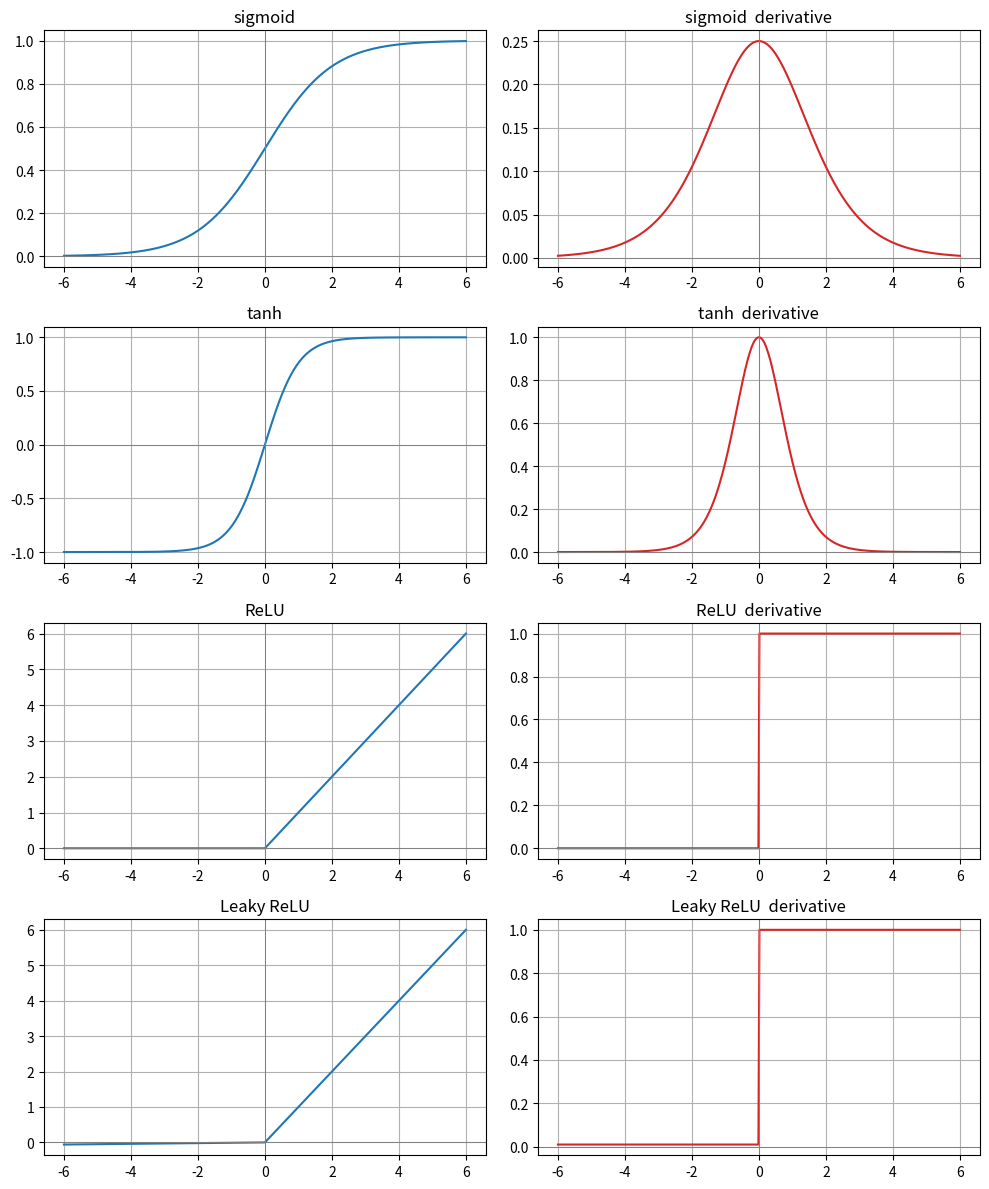
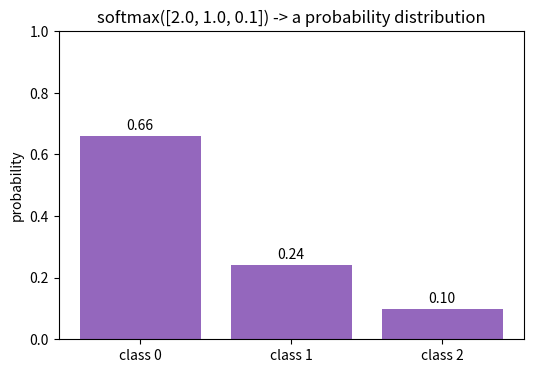

These charts were generated, in order, by the following Python code:
import numpy as np
import matplotlib.pyplot as plt

rng = np.random.default_rng(0)   # reproducible random generator

z = np.linspace(-6, 6, 400)      # a grid of pre-activation values for plotting

# Two random linear layers applied WITHOUT any activation in between.
W1 = rng.normal(size=(3, 4))   # layer 1: 3 -> 4
b1 = rng.normal(size=(4,))
W2 = rng.normal(size=(4, 2))   # layer 2: 4 -> 2
b2 = rng.normal(size=(2,))

x = rng.normal(size=(3,))      # one input vector

# Path A: push x through both linear layers, one after the other.
two_layers = (x @ W1 + b1) @ W2 + b2

# Path B: collapse them ANALYTICALLY into a single linear layer W', b'.
W_eq = W1 @ W2                 # (3,4)@(4,2) -> (3,2)
b_eq = b1 @ W2 + b2
one_layer = x @ W_eq + b_eq

print("two linear layers :", two_layers)
print("one equivalent    :", one_layer)
print("identical?         ", np.allclose(two_layers, one_layer))  # True

def sigmoid(z):
    return 1.0 / (1.0 + np.exp(-z))

def sigmoid_deriv(z):
    s = sigmoid(z)
    return s * (1 - s)             # sigma'(z) = sigma(z)(1 - sigma(z))

def tanh(z):
    return np.tanh(z)

def tanh_deriv(z):
    return 1 - np.tanh(z)**2       # tanh'(z) = 1 - tanh(z)^2

def relu(z):
    return np.maximum(0.0, z)

def relu_deriv(z):
    return (z > 0).astype(float)   # 1 where z>0, else 0

def leaky_relu(z, alpha=0.01):
    return np.where(z > 0, z, alpha * z)

def leaky_relu_deriv(z, alpha=0.01):
    return np.where(z > 0, 1.0, alpha)

funcs = [
    ("sigmoid",     sigmoid,     sigmoid_deriv),
    ("tanh",        tanh,        tanh_deriv),
    ("ReLU",        relu,        relu_deriv),
    ("Leaky ReLU",  leaky_relu,  leaky_relu_deriv),
]

fig, axes = plt.subplots(len(funcs), 2, figsize=(10, 12))
for row, (name, f, df) in enumerate(funcs):
    axes[row, 0].plot(z, f(z), color="tab:blue")
    axes[row, 0].set_title(name)
    axes[row, 1].plot(z, df(z), color="tab:red")
    axes[row, 1].set_title(name + "  derivative")
    for col in (0, 1):
        axes[row, col].axhline(0, color="grey", lw=0.7)
        axes[row, col].axvline(0, color="grey", lw=0.7)
        axes[row, col].grid(True)
fig.tight_layout()
plt.show()

def softmax(z):
    z = z - np.max(z)             # subtract max for numerical stability
    e = np.exp(z)
    return e / e.sum()

scores = np.array([2.0, 1.0, 0.1])
probs = softmax(scores)
print("scores       :", scores)
print("softmax probs:", np.round(probs, 4))
print("sum of probs :", probs.sum())     # 1.0  -> a valid distribution

# Visualize how softmax converts scores into a probability bar chart.
labels = ["class 0", "class 1", "class 2"]
plt.figure(figsize=(6, 4))
plt.bar(labels, probs, color="tab:purple")
plt.title("softmax([2.0, 1.0, 0.1]) -> a probability distribution")
plt.ylabel("probability")
plt.ylim(0, 1)
for i, p in enumerate(probs):
    plt.text(i, p + 0.02, f"{p:.2f}", ha="center")
plt.show()

print("sigmoid'(0)  =", sigmoid_deriv(np.array(0.0)))   # 0.25  (its MAXIMUM)
print("sigmoid'(6)  =", sigmoid_deriv(np.array(6.0)))   # ~0.0025 (saturated)

# How an error signal shrinks through a deep stack, BEST case (slope 0.25 each):
for L in [1, 5, 10, 20]:
    shrink = 0.25 ** L
    print(f"after {L:2d} sigmoid layers, gradient scaled by <= {shrink:.2e}")

# Compare the per-layer multiplier for a typical positive pre-activation z=2.
z_typical = np.array(2.0)
print("sigmoid'(2) =", float(sigmoid_deriv(z_typical)))   # ~0.105  (chokes)
print("tanh'(2)    =", float(tanh_deriv(z_typical)))      # ~0.071  (chokes)
print("ReLU'(2)    =", float(relu_deriv(z_typical)))      # 1.0     (no decay)

for L in [1, 5, 10, 20]:
    print(f"{L:2d} layers:  sigmoid -> {0.105**L:.2e}   ReLU -> {1.0**L:.2e}")

# Count "dead" units: those whose derivative is 0 across ALL inputs.
z_units = rng.normal(loc=-1.0, scale=1.0, size=(1000,))   # mostly-negative pre-acts

relu_alive  = (relu_deriv(z_units) > 0).mean()
leaky_alive = (leaky_relu_deriv(z_units) > 0).mean()
print("fraction of inputs where ReLU passes gradient      :", relu_alive)
print("fraction of inputs where Leaky ReLU passes gradient:", leaky_alive)
# Leaky ReLU passes *some* gradient everywhere -> units can recover.

d = sigmoid_deriv(z)
i = np.argmax(d)
print("max sigmoid'(z) =", round(float(d[i]), 4))   # 0.25
print("attained at z   =", round(float(z[i]), 4))    # ~0.0

for zv in [-2.0, 0.0, 1.5]:
    two_class = softmax(np.array([zv, 0.0]))[0]   # P(class 0)
    print(f"z={zv:+.1f}:  softmax->{two_class:.4f}   sigmoid->{sigmoid(zv):.4f}")
# The two columns match: sigmoid is the 2-class special case of softmax.

z0, h = 0.7, 1e-5
for name, f, df in [("tanh", tanh, tanh_deriv), ("ReLU", relu, relu_deriv)]:
    numeric = (f(np.array(z0 + h)) - f(np.array(z0 - h))) / (2 * h)
    print(f"{name}: analytic={float(df(np.array(z0))):.6f}  numeric={float(numeric):.6f}")
